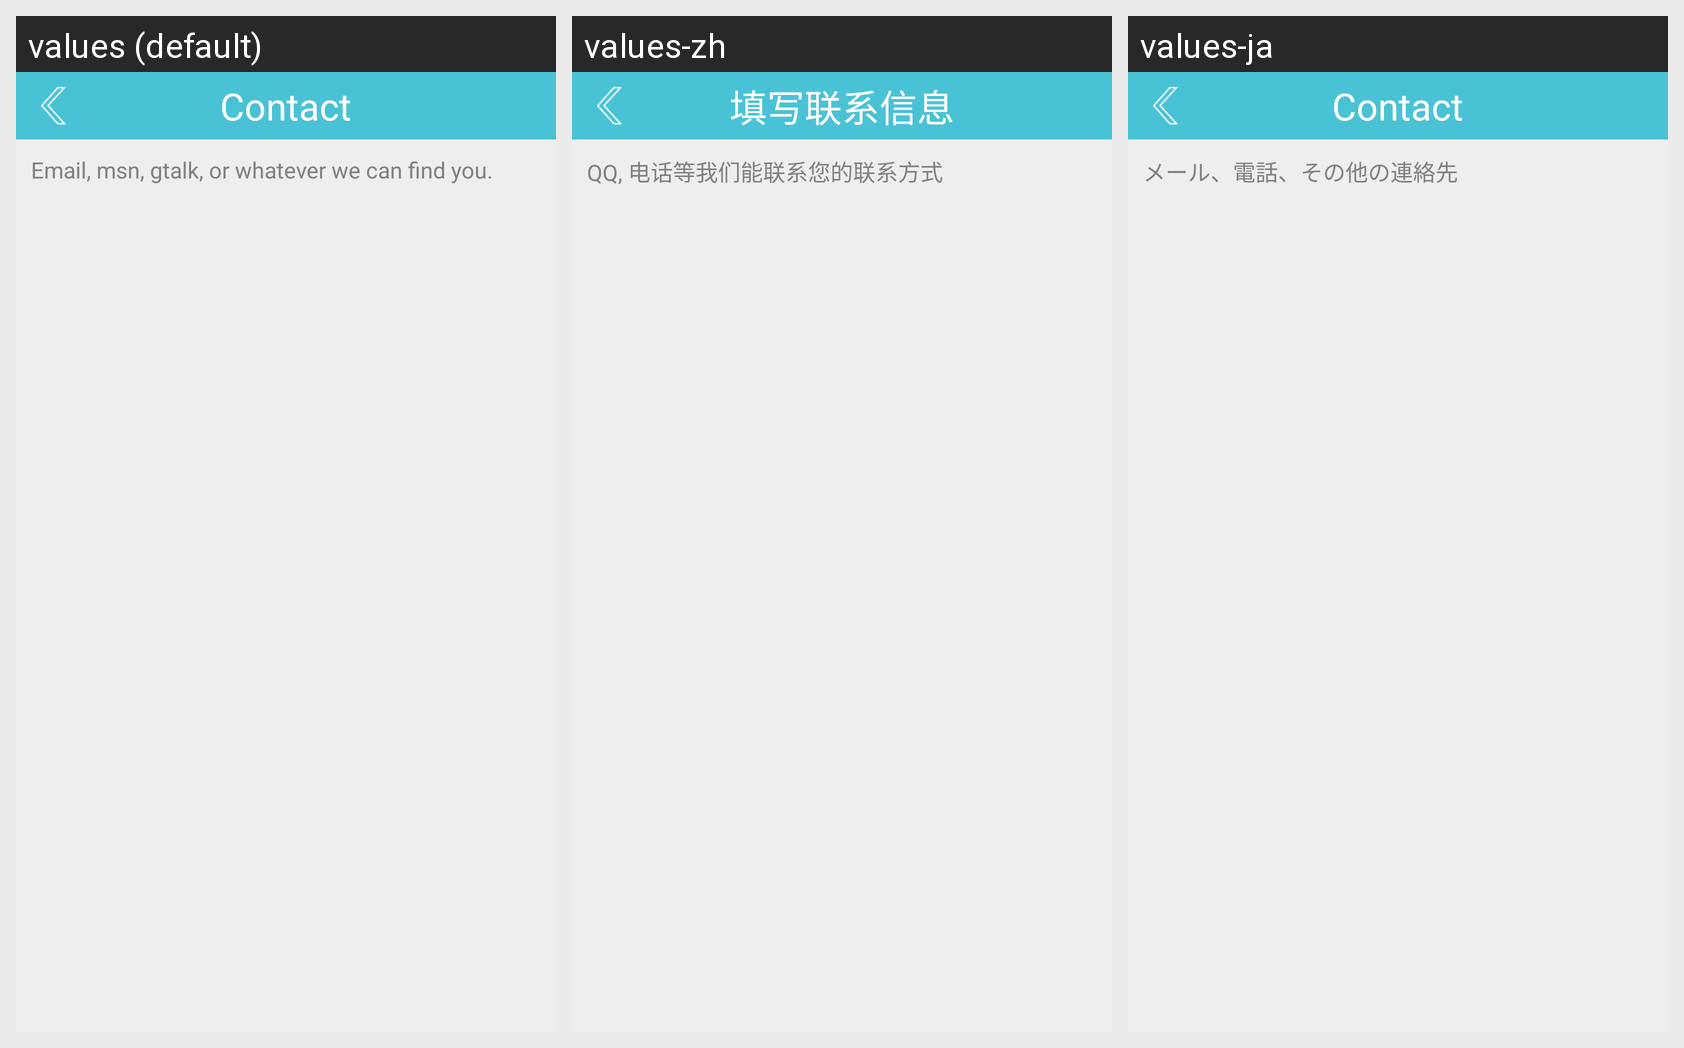

For this localized Android screen grid, give each drawn string resource with its value in every locale shown.
Android screen res/layout/umeng_fb_activity_contact.xml rendered under 3 locales, left to right: values (default), values-zh, values-ja. Device: Nexus 5 (rendered at 1080×1920; each locale shown at half size, 540×960, under a caption strip naming it); theme AppTheme.
Strings drawn on this screen, with the default value and each locale's value (text and hints the layout hard-codes, and strings that could not be matched under every locale, appear in the picture but are not listed):

umeng_fb_contact_title
  values: Contact
  values-zh: 填写联系信息
  values-ja: Contact  [not translated; the default value is used]

umeng_fb_contact_info_hint
  values: Email, msn, gtalk, or whatever we can find you.
  values-zh: QQ, 电话等我们能联系您的联系方式
  values-ja: メール、電話、その他の連絡先
